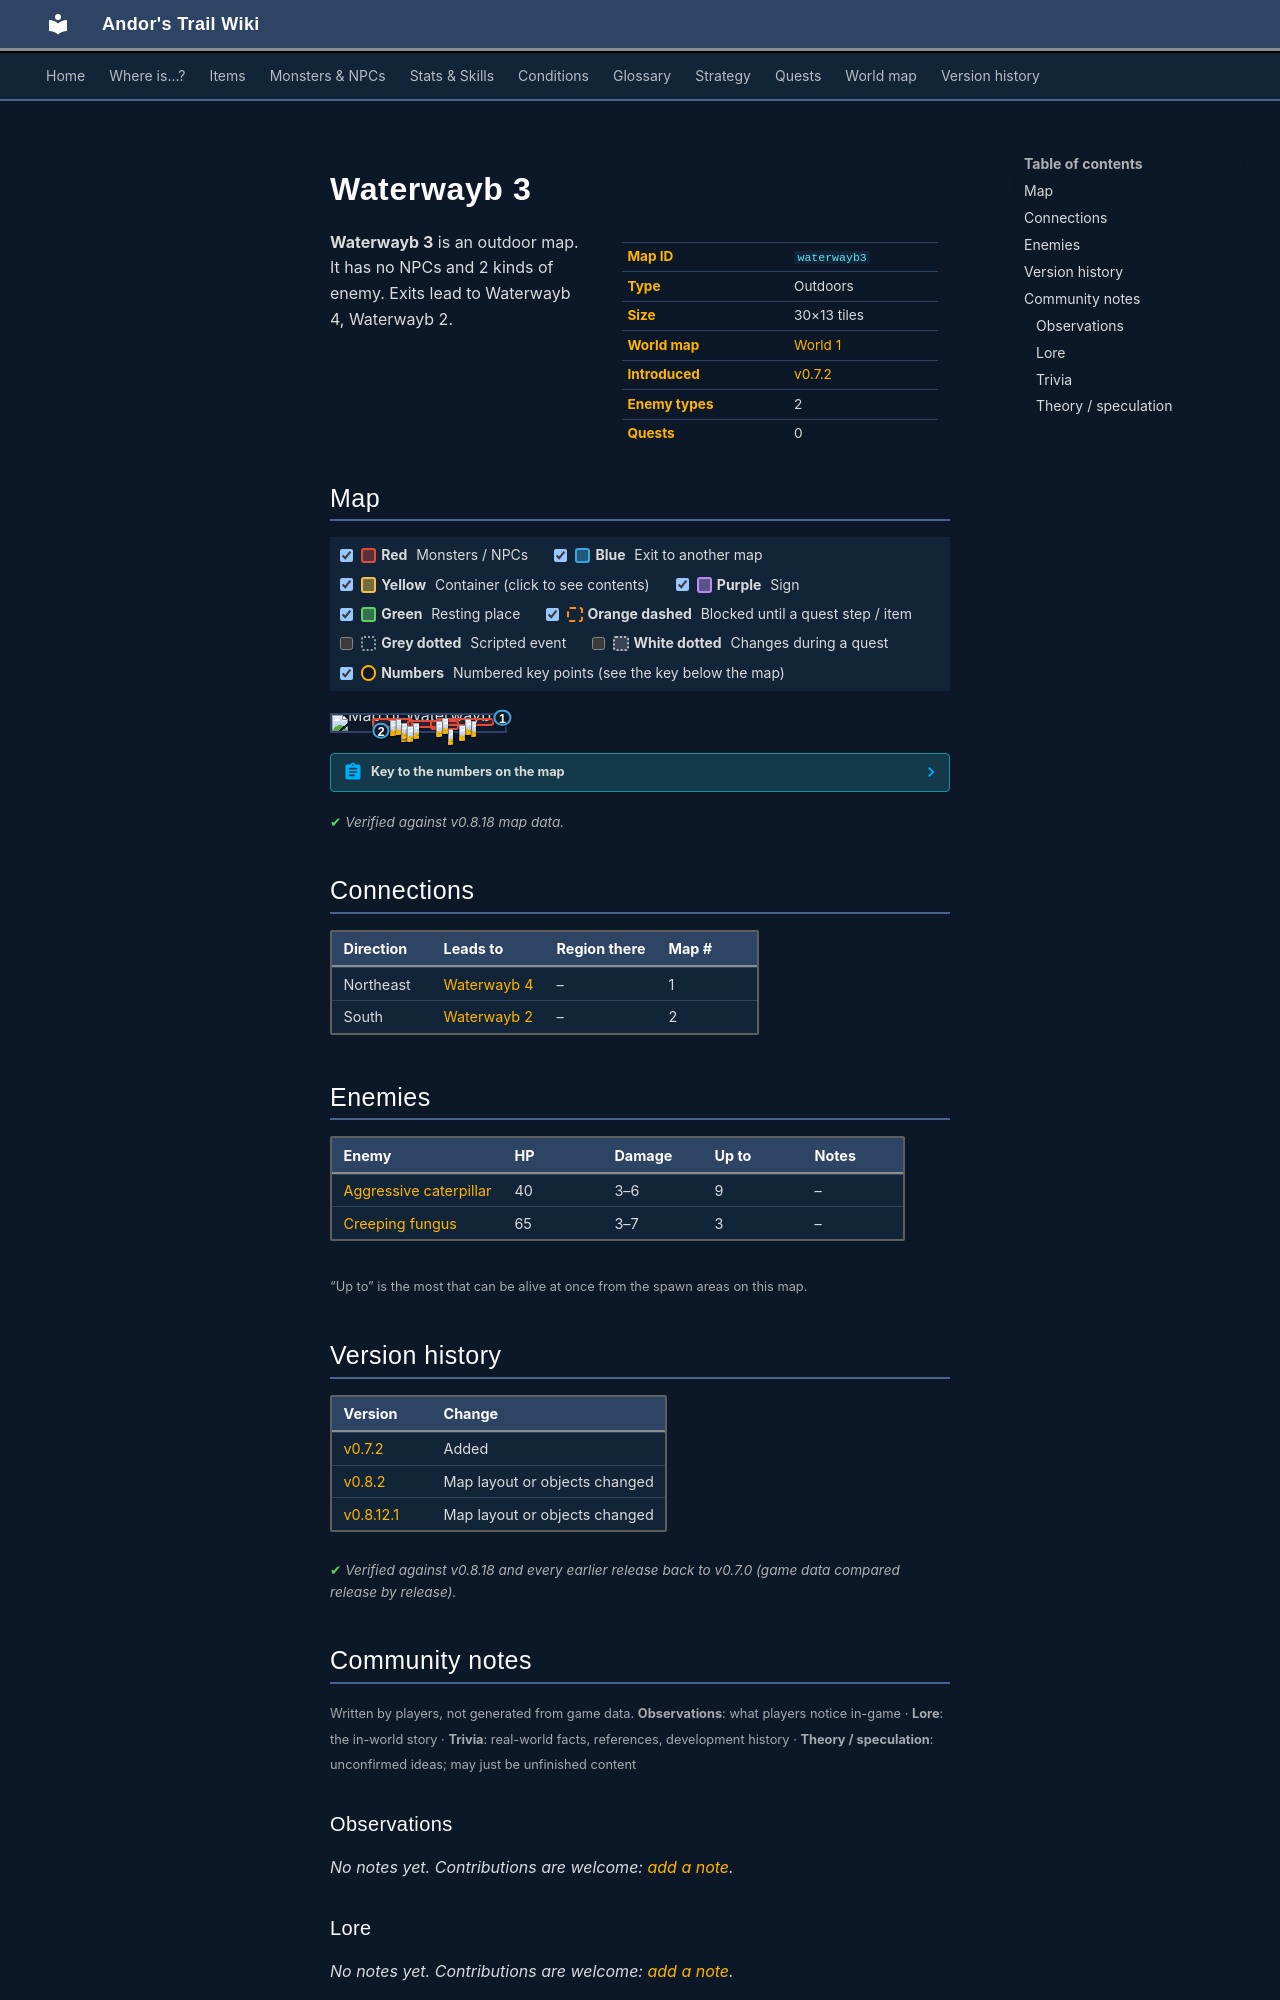

repository: asdfghjkl628/Andor-s-Trail-Wikiiii · page: maps/waterwayb3/index.html · generator: mkdocs

---
description: "Waterwayb 3 is an outdoor location in Andor's Trail. Enemies: Aggressive caterpillar, Creeping fungus. Exits to Waterwayb 4, Waterwayb 2."
---

# Waterwayb 3

<div class="infobox" markdown>

| | |
|---|---|
| **Map ID** | `waterwayb3` |
| **Type** | Outdoors |
| **Size** | 30×13 tiles |
| **World map** | [World 1](index.md) |
| **Introduced** | [v0.7.2](../versions/0.7.2.md) |
| **Enemy types** | 2 |
| **Quests** | 0 |

</div>

**Waterwayb 3** is an outdoor map. It has no NPCs and 2 kinds of enemy. Exits lead to Waterwayb 4, Waterwayb 2.

## Map

<div class="map-legend" markdown="0"><label class="lg"><input type="checkbox" data-t="spawn" checked><span class="sw sw-spawn"></span><b>Red</b>&nbsp;Monsters / NPCs</label><label class="lg"><input type="checkbox" data-t="mapchange" checked><span class="sw sw-mapchange"></span><b>Blue</b>&nbsp;Exit to another map</label><label class="lg"><input type="checkbox" data-t="container" checked><span class="sw sw-container"></span><b>Yellow</b>&nbsp;Container (click to see contents)</label><label class="lg"><input type="checkbox" data-t="sign" checked><span class="sw sw-sign"></span><b>Purple</b>&nbsp;Sign</label><label class="lg"><input type="checkbox" data-t="rest" checked><span class="sw sw-rest"></span><b>Green</b>&nbsp;Resting place</label><label class="lg"><input type="checkbox" data-t="key" checked><span class="sw sw-key"></span><b>Orange dashed</b>&nbsp;Blocked until a quest step / item</label><label class="lg"><input type="checkbox" data-t="script"><span class="sw sw-script"></span><b>Grey dotted</b>&nbsp;Scripted event</label><label class="lg"><input type="checkbox" data-t="replace"><span class="sw sw-replace"></span><b>White dotted</b>&nbsp;Changes during a quest</label><label class="lg"><input type="checkbox" data-t="pin" checked><span class="sw sw-pin"></span><b>Numbers</b>&nbsp;Numbered key points (see the key below the map)</label></div>

<div class="map-wrap hide-script hide-replace" markdown="0"><img src="../../assets/maps/waterwayb3.webp" alt="Map of Waterwayb 3" width="960" height="416" loading="lazy"><a id="place-east" class="mo mo-mapchange" href="../waterwayb4/#place-west" title="Exit to Waterwayb 4" style="left:96.667%;top:7.692%;width:3.333%;height:15.385%"></a><a id="place-south" class="mo mo-mapchange" href="../waterwayb2/#place-north" title="Exit to Waterwayb 2" style="left:26.667%;top:92.308%;width:3.333%;height:7.692%"></a><span class="mo mo-spawn" title="Spawns: Aggressive caterpillar" style="left:23.333%;top:15.385%;width:23.333%;height:61.538%"></span><span class="mo mo-spawn" title="Spawns: Creeping fungus" style="left:56.667%;top:30.769%;width:16.667%;height:61.538%"></span><span class="mo mo-spawn" title="Spawns: Creeping fungus" style="left:43.333%;top:30.769%;width:20.000%;height:46.154%"></span><span class="mo mo-spawn" title="Spawns: Aggressive caterpillar" style="left:60.000%;top:15.385%;width:33.333%;height:53.846%"></span><a class="mob" href="../../monsters/waterwayacaterpillar/" title="Aggressive caterpillar" style="left:40.000%;top:69.231%;width:3.333%;height:7.692%"><img src="../../assets/icons/monsters/monsters_rltiles4_39.png" alt="Aggressive caterpillar"></a><a class="mob" href="../../monsters/waterwayacaterpillar/" title="Aggressive caterpillar" style="left:33.333%;top:30.769%;width:3.333%;height:7.692%"><img src="../../assets/icons/monsters/monsters_rltiles4_39.png" alt="Aggressive caterpillar"></a><a class="mob" href="../../monsters/waterwayacaterpillar/" title="Aggressive caterpillar" style="left:40.000%;top:46.154%;width:3.333%;height:7.692%"><img src="../../assets/icons/monsters/monsters_rltiles4_39.png" alt="Aggressive caterpillar"></a><a class="mob" href="../../monsters/waterwayacaterpillar/" title="Aggressive caterpillar" style="left:36.667%;top:23.077%;width:3.333%;height:7.692%"><img src="../../assets/icons/monsters/monsters_rltiles4_39.png" alt="Aggressive caterpillar"></a><a class="mob" href="../../monsters/waterwayamushroom/" title="Creeping fungus" style="left:66.667%;top:84.615%;width:3.333%;height:7.692%"><img src="../../assets/icons/monsters/monsters_ld2_30.png" alt="Creeping fungus"></a><a class="mob" href="../../monsters/waterwayamushroom/" title="Creeping fungus" style="left:46.667%;top:46.154%;width:3.333%;height:7.692%"><img src="../../assets/icons/monsters/monsters_ld2_30.png" alt="Creeping fungus"></a><a class="mob" href="../../monsters/waterwayamushroom/" title="Creeping fungus" style="left:43.333%;top:69.231%;width:3.333%;height:7.692%"><img src="../../assets/icons/monsters/monsters_ld2_30.png" alt="Creeping fungus"></a><a class="mob" href="../../monsters/waterwayacaterpillar/" title="Aggressive caterpillar" style="left:63.333%;top:15.385%;width:3.333%;height:7.692%"><img src="../../assets/icons/monsters/monsters_rltiles4_39.png" alt="Aggressive caterpillar"></a><a class="mob" href="../../monsters/waterwayacaterpillar/" title="Aggressive caterpillar" style="left:80.000%;top:38.462%;width:3.333%;height:7.692%"><img src="../../assets/icons/monsters/monsters_rltiles4_39.png" alt="Aggressive caterpillar"></a><a class="mob" href="../../monsters/waterwayacaterpillar/" title="Aggressive caterpillar" style="left:60.000%;top:38.462%;width:3.333%;height:7.692%"><img src="../../assets/icons/monsters/monsters_rltiles4_39.png" alt="Aggressive caterpillar"></a><a class="mob" href="../../monsters/waterwayacaterpillar/" title="Aggressive caterpillar" style="left:76.667%;top:23.077%;width:3.333%;height:7.692%"><img src="../../assets/icons/monsters/monsters_rltiles4_39.png" alt="Aggressive caterpillar"></a><a class="mob" href="../../monsters/waterwayacaterpillar/" title="Aggressive caterpillar" style="left:73.333%;top:61.538%;width:3.333%;height:7.692%"><img src="../../assets/icons/monsters/monsters_rltiles4_39.png" alt="Aggressive caterpillar"></a><a class="pin pin-exit" href="#key-1" style="left:98.333%;top:15.385%" title="Exit (northeast): to [Waterwayb 4](waterwayb4.md)">1</a><a class="pin pin-exit" href="#key-2" style="left:28.333%;top:96.154%" title="Exit (south): to [Waterwayb 2](waterwayb2.md)">2</a></div>

??? abstract "Key to the numbers on the map"

    | # | What | Details |
    |---|---|---|
    | <span id="key-1"></span>1 | Exit (northeast) | to [Waterwayb 4](waterwayb4.md) |
    | <span id="key-2"></span>2 | Exit (south) | to [Waterwayb 2](waterwayb2.md) |


<p class="verified">Verified against v0.8.18 map data.</p>

## Connections

| Direction | Leads to | Region there | Map # |
|---|---|---|---|
| Northeast | [Waterwayb 4](waterwayb4.md) | – | 1 |
| South | [Waterwayb 2](waterwayb2.md) | – | 2 |

## Enemies

| Enemy | HP | Damage | Up to | Notes |
|---|---|---|---|---|
| [Aggressive caterpillar](../monsters/waterwayacaterpillar.md) | 40 | 3–6 | 9 | – |
| [Creeping fungus](../monsters/waterwayamushroom.md) | 65 | 3–7 | 3 | – |

<small>“Up to” is the most that can be alive at once from the spawn areas on this map.</small>


## Version history

| Version | Change |
|---|---|
| [v0.7.2](../versions/0.7.2.md) | Added |
| [v0.8.2](../versions/0.8.2.md) | Map layout or objects changed |
| [v0.8.12.1](../versions/0.8.12.1.md) | Map layout or objects changed |

<p class="verified">Verified against v0.8.18 and every earlier release back to v0.7.0 (game data compared release by release).</p>


## Community notes

<small>Written by players, not generated from game data. **Observations**: what players notice in-game · **Lore**: the in-world story · **Trivia**: real-world facts, references, development history · **Theory / speculation**: unconfirmed ideas; may just be unfinished content</small>

### Observations

*No notes yet. Contributions are welcome: [add a note](https://github.com/asdfghjkl628/Andor-s-Trail-Wikiiii/new/main/notes/maps?filename=waterwayb3.md&value=%23%23%20Observations%0A%0A%3C%21--%20what%20players%20notice%20in-game%20--%3E%0A%0A%23%23%20Lore%0A%0A%3C%21--%20the%20in-world%20story%20--%3E%0A%0A%23%23%20Trivia%0A%0A%3C%21--%20real-world%20facts%2C%20references%2C%20development%20history%20--%3E%0A%0A%23%23%20Theory%20/%20speculation%0A%0A%3C%21--%20unconfirmed%20ideas%3B%20may%20just%20be%20unfinished%20content%20--%3E%0A).*

### Lore

*No notes yet. Contributions are welcome: [add a note](https://github.com/asdfghjkl628/Andor-s-Trail-Wikiiii/new/main/notes/maps?filename=waterwayb3.md&value=%23%23%20Observations%0A%0A%3C%21--%20what%20players%20notice%20in-game%20--%3E%0A%0A%23%23%20Lore%0A%0A%3C%21--%20the%20in-world%20story%20--%3E%0A%0A%23%23%20Trivia%0A%0A%3C%21--%20real-world%20facts%2C%20references%2C%20development%20history%20--%3E%0A%0A%23%23%20Theory%20/%20speculation%0A%0A%3C%21--%20unconfirmed%20ideas%3B%20may%20just%20be%20unfinished%20content%20--%3E%0A).*
